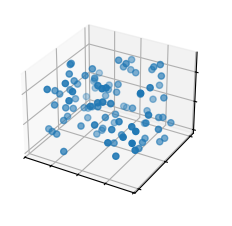

Write Python code to recreate this figure.
import matplotlib.pyplot as plt
import numpy as np

plt.style.use('_mpl-gallery')

# Make data
np.random.seed(19680801)
n = 100
rng = np.random.default_rng()
xs = rng.uniform(23, 32, n)
ys = rng.uniform(0, 100, n)
zs = rng.uniform(-50, -25, n)

# Plot
fig, ax = plt.subplots(subplot_kw={"projection": "3d"})
ax.scatter(xs, ys, zs)

ax.set(xticklabels=[],
       yticklabels=[],
       zticklabels=[])

plt.show()